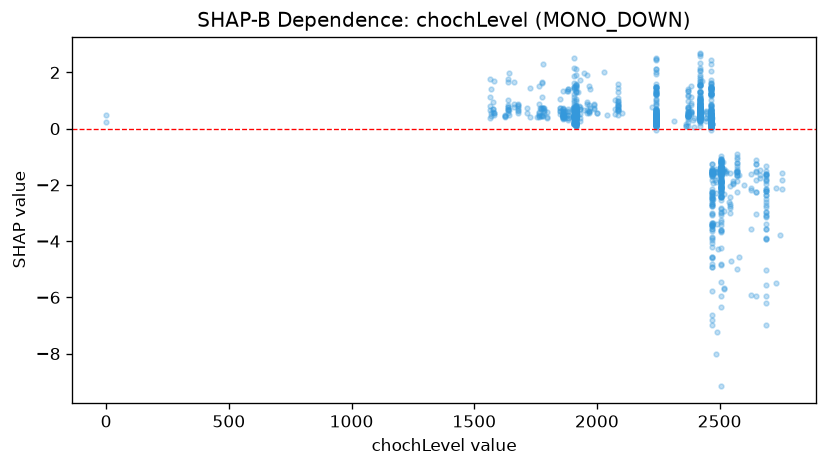

The file beside this chart, header and first rows:
feature_value, shap_value
0.0, 0.4792
0.0, 0.2369
2373, 1.326
2373, 0.4671
2373, 0.6825
2373, 0.5855
2373, 0.7604
2373, 0.3318
2373, 0.2526
2373, 1.333
2373, 0.4033
2373, 0.4492
2373, 0.4988
2373, 0.4681
2373, 0.5145
2373, 0.4525
2373, 1.174
2373, 0.5003
2373, 0.7513
2373, 0.4505
2373, 0.5782
2373, 0.5732
2373, 0.5938
2373, 0.5224
2373, 1.202
2373, 1.394
2373, 0.4349
2373, 0.9932
2373, 0.7604
2373, 0.4671
2373, 0.493
2373, 0.09322
2362, 0.07761
2362, 0.07761
2362, 0.1805
2628, -5.914
2628, -2.188
2628, -1.603
2628, -3.554
2555, -1.936
2555, -1.981
2555, -1.857
2542, -1.565
2542, -2.76
2542, -2.419
2542, -2.028
2542, -2.817
2542, -3.003
2542, -2.686
2546, -4.689
2474, -1.935
2474, -1.56
2474, -3.337
2474, -2.518
2474, -1.626
2471, -2.321
2471, -1.437
2471, -1.255
2471, -1.462
2471, -2.536
... 1,567 more rows
